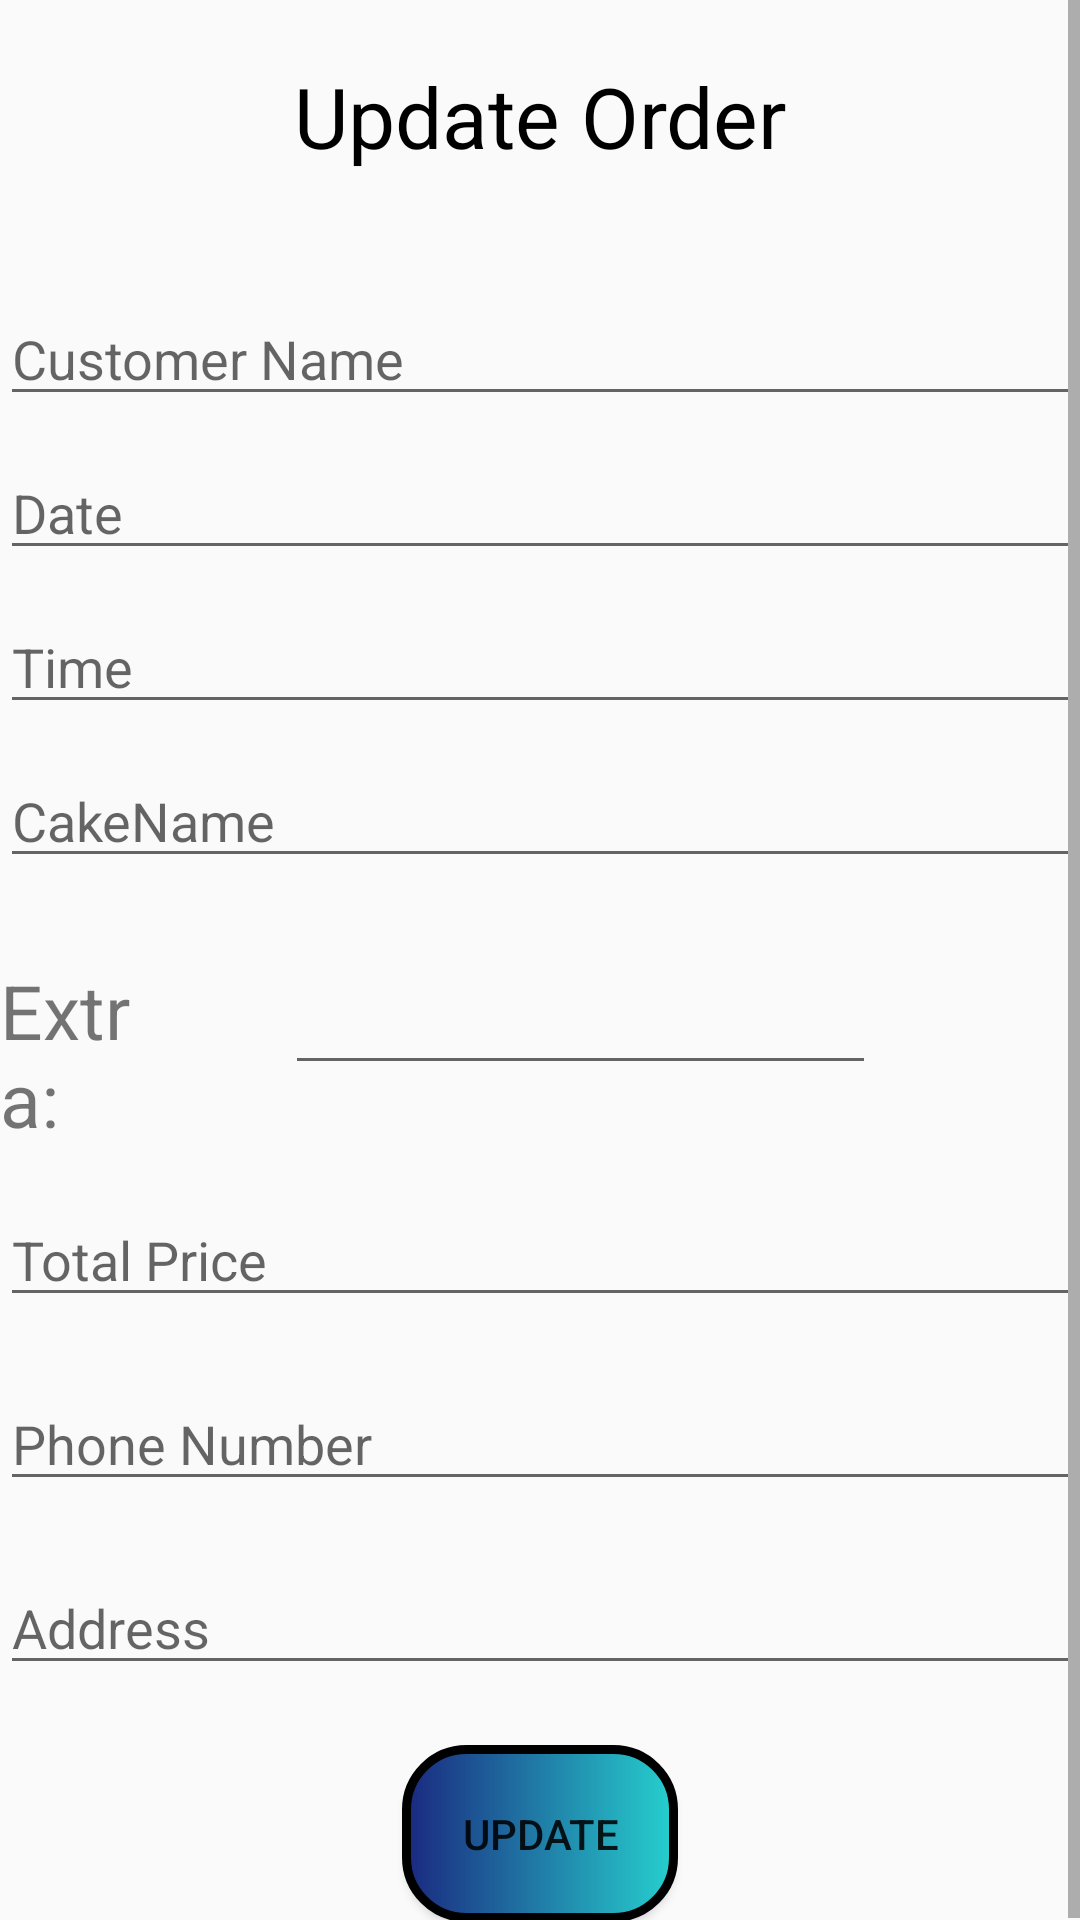

Here is an Android app screen rendered from its layout file. Give the layout XML and the strings, colors and styles it references.
<!-- AndroidManifest.xml: application theme Theme.CakeBusinessManager -->
<!-- res/layout/activity_edit_order_form.xml -->
<?xml version="1.0" encoding="utf-8"?>
<androidx.constraintlayout.widget.ConstraintLayout xmlns:android="http://schemas.android.com/apk/res/android"
    xmlns:app="http://schemas.android.com/apk/res-auto"
    xmlns:tools="http://schemas.android.com/tools"
    android:layout_width="match_parent"
    android:layout_height="match_parent"
    tools:context=".EditOrderForm">

    <ScrollView
        android:layout_width="match_parent"
        android:layout_height="match_parent"
        app:layout_constraintBottom_toBottomOf="parent"
        app:layout_constraintEnd_toEndOf="parent"
        app:layout_constraintStart_toStartOf="parent"
        app:layout_constraintTop_toTopOf="parent">

        <androidx.constraintlayout.widget.ConstraintLayout
            android:layout_width="match_parent"
            android:layout_height="match_parent">

            <TextView
                android:id="@+id/textView11"
                android:layout_width="wrap_content"
                android:layout_height="wrap_content"
                android:layout_marginTop="20dp"
                android:text="Update Order"
                android:textColor="#000000"
                android:textSize="28sp"
                app:layout_constraintEnd_toEndOf="parent"
                app:layout_constraintStart_toStartOf="parent"
                app:layout_constraintTop_toTopOf="parent" />

            <LinearLayout
                android:layout_width="match_parent"
                android:layout_height="wrap_content"
                android:layout_marginTop="40dp"
                android:gravity="center"
                android:orientation="vertical"
                app:layout_constraintEnd_toEndOf="parent"
                app:layout_constraintHorizontal_bias="0.0"
                app:layout_constraintStart_toStartOf="parent"
                app:layout_constraintTop_toBottomOf="@+id/textView11">

                <EditText
                    android:id="@+id/custName"
                    android:layout_width="match_parent"
                    android:layout_height="wrap_content"
                    android:ems="10"
                    android:maxLength="25"
                    android:hint="Customer Name"
                    android:inputType="textPersonName"
                    app:layout_constraintBottom_toBottomOf="parent" />

                <EditText
                    android:id="@+id/order_date1"
                    android:layout_width="match_parent"
                    android:layout_height="wrap_content"
                    android:layout_marginTop="10sp"
                    android:drawableEnd="@drawable/ic_baseline_calendar_today_24"
                    android:ems="10"
                    android:focusable="false"
                    android:hint="Date"
                    android:inputType="textPersonName" />

                <EditText
                    android:id="@+id/OrderTime"
                    android:layout_width="match_parent"
                    android:layout_height="wrap_content"
                    android:layout_marginTop="10sp"

                    android:drawableEnd="@drawable/ic_baseline_access_time_24"
                    android:ems="10"
                    android:focusable="false"
                    android:hint="Time"
                    android:inputType="textPersonName" />
                <EditText
                    android:layout_width="match_parent"
                    android:layout_height="wrap_content"
                    android:layout_marginTop="10sp"
                    android:id="@+id/Cakename"
                    android:editable="false"
                    android:hint="CakeName"/>

                <LinearLayout
                    android:layout_width="match_parent"
                    android:layout_height="wrap_content"

                    android:orientation="horizontal">

                    <TextView
                        android:layout_width="wrap_content"
                        android:layout_height="wrap_content"
                        android:text="Extra:"
                        android:textSize="25sp"

                        android:layout_marginTop="22dp"
                        android:layout_weight="1"
                        />

                    <EditText
                        android:id="@+id/extraPrice"
                        android:layout_width="wrap_content"
                        android:layout_height="47dp"
                        android:layout_marginStart="45dp"
                        android:layout_marginTop="22dp"
                        android:layout_marginEnd="68dp"
                        android:layout_weight="1"
                        android:maxLength="4"
                        android:defaultFocusHighlightEnabled="false"
                        android:editable="false"
                        android:ems="10"
                        android:inputType="number" />
                </LinearLayout>

                <LinearLayout
                    android:layout_width="match_parent"
                    android:layout_height="wrap_content"
                    android:orientation="horizontal">

                    <EditText
                        android:id="@+id/totalPrice"
                        android:layout_width="match_parent"
                        android:layout_height="wrap_content"
                        android:layout_marginTop="20sp"
                        android:ems="10"
                        android:maxLength="5"
                        android:hint="Total Price"
                        android:inputType="number" />

                </LinearLayout>

                <EditText
                    android:id="@+id/custPhone"
                    android:layout_width="match_parent"
                    android:layout_height="wrap_content"
                    android:layout_marginTop="20sp"
                    android:ems="10"
                    android:hint="Phone Number"
                    android:inputType="number"
                    android:maxLength="11" />

                <EditText
                    android:id="@+id/custAddress"
                    android:layout_width="match_parent"
                    android:layout_height="wrap_content"
                    android:layout_marginTop="20sp"
                    android:ems="10"
                    android:hint="Address"
                    android:maxLength="30"
                    android:inputType="textPersonName" />

                <Button
                    android:id="@+id/addOrder"
                    android:layout_width="wrap_content"
                    android:layout_height="wrap_content"
                    android:layout_marginTop="20dp"
                    android:background="@drawable/purple_gradient"
                    android:padding="20sp"
                    android:text="Update"
                    app:layout_constraintEnd_toEndOf="parent"
                    app:layout_constraintHorizontal_bias="0.498"
                    app:layout_constraintStart_toStartOf="parent"
                    app:layout_constraintTop_toBottomOf="@+id/custAddress"/>

            </LinearLayout>
        </androidx.constraintlayout.widget.ConstraintLayout>
    </ScrollView>
</androidx.constraintlayout.widget.ConstraintLayout>
<!-- resources referenced by this layout -->
<resources>
  <!-- drawable purple_gradient (drawable) -->
  <?xml version="1.0" encoding="utf-8"?>
  <shape xmlns:android="http://schemas.android.com/apk/res/android" android:shape="rectangle">
      <corners
          android:bottomLeftRadius="20sp"
          android:bottomRightRadius="20sp"
          android:topLeftRadius="20sp"
          android:topRightRadius="20sp"/>
      <stroke
          android:width="3dp"
          android:color="@color/black"/>
      <gradient
          android:startColor="#1A2980"
          android:endColor="#26D0CE"
          />
  </shape>
  <style name="Theme.CakeBusinessManager" parent="Theme.AppCompat.Light">
          
          <item name="colorPrimary">@color/purple_500</item>
          <item name="colorPrimaryVariant">@color/purple_700</item>
          <item name="colorOnPrimary">#497FCF</item>
          
          <item name="colorSecondary">@color/teal_200</item>
          <item name="colorSecondaryVariant">@color/teal_700</item>
          <item name="colorOnSecondary">@color/black</item>
          
          <item name="android:statusBarColor" tools:targetApi="l">?attr/colorPrimaryVariant</item>
          
      </style>
  <color name="black">#FF000000</color>
  <color name="purple_500">#FF6200EE</color>
  <color name="purple_700">#FF3700B3</color>
  <color name="teal_200">#FF03DAC5</color>
  <color name="teal_700">#FF018786</color>
</resources>
